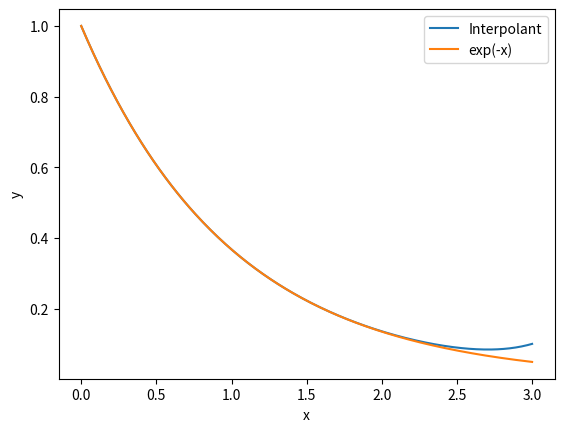
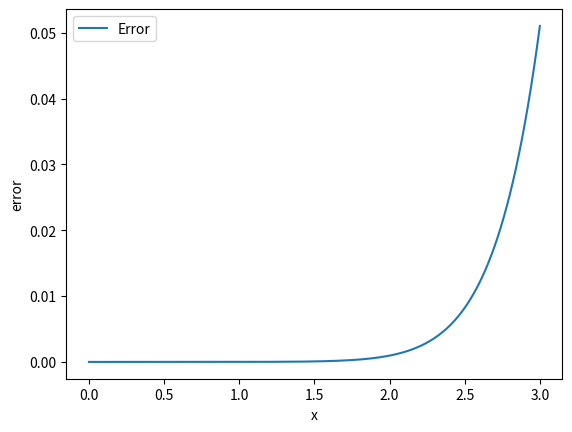

The matplotlib source for these figures, in order:
#!/usr/bin/python3

from math import exp

import matplotlib.pyplot as plt
import numpy as np


# Function to calculate a polynomial at the scalar point x_interp
def calc_interpolant(x_interp, b_coeffs):
    # b_coeffs cannot have less than 2 entries since the least polynomial is a straight line
    if len(b_coeffs) < 2:
        return 0

    y = b_coeffs[0]
    idx = 0
    while idx < len(b_coeffs) - 1:
        y = (y * x_interp) + b_coeffs[idx + 1]
        idx += 1

    return y

    # z = b_coeffs[0]
    # for i in range(1, n_points):
    #     z *= x_interp
    #     z += b_coeffs[i]
    # return z


# Initialize x points and function values
n_points = 12  # no of data-pairs (x_i, y_i) in the given dataset that is to be fitted with an interpolant
x_min, x_max = 0.0, 3.0
x_given = np.linspace(x_min, x_max, n_points)
y_given = np.array([exp(-q) for q in x_given])

# Solve Vandermonde problem
V = np.vander(x_given)
b = np.linalg.solve(V, y_given)

# Add optional random perturbation
b += 1e-6 * np.random.rand(n_points)

# Plot interpolant
n_plotpoints = 301
x_plot = np.linspace(x_min, x_max, n_plotpoints)
y_interp = np.array([calc_interpolant(x, b) for x in x_plot])
y_truth = np.array([exp(-q) for q in x_plot])
# y_err = np.array([calc_interpolant(q, b) - exp(-q) for q in x_plot])
y_err = y_interp - y_truth

# Plot the fitted/interpolated curve and the original data using Matplotlib
plt.figure()
plt.plot(x_plot, y_interp, label="Interpolant")
plt.plot(x_plot, y_truth, label="exp(-x)")
plt.legend()
plt.xlabel("x")
plt.ylabel("y")
plt.show()

# Plot the error between interpolated curve and original data
plt.figure()
plt.plot(x_plot, y_err, label="Error")
plt.legend()
plt.xlabel("x")
plt.ylabel("error")
plt.show()
